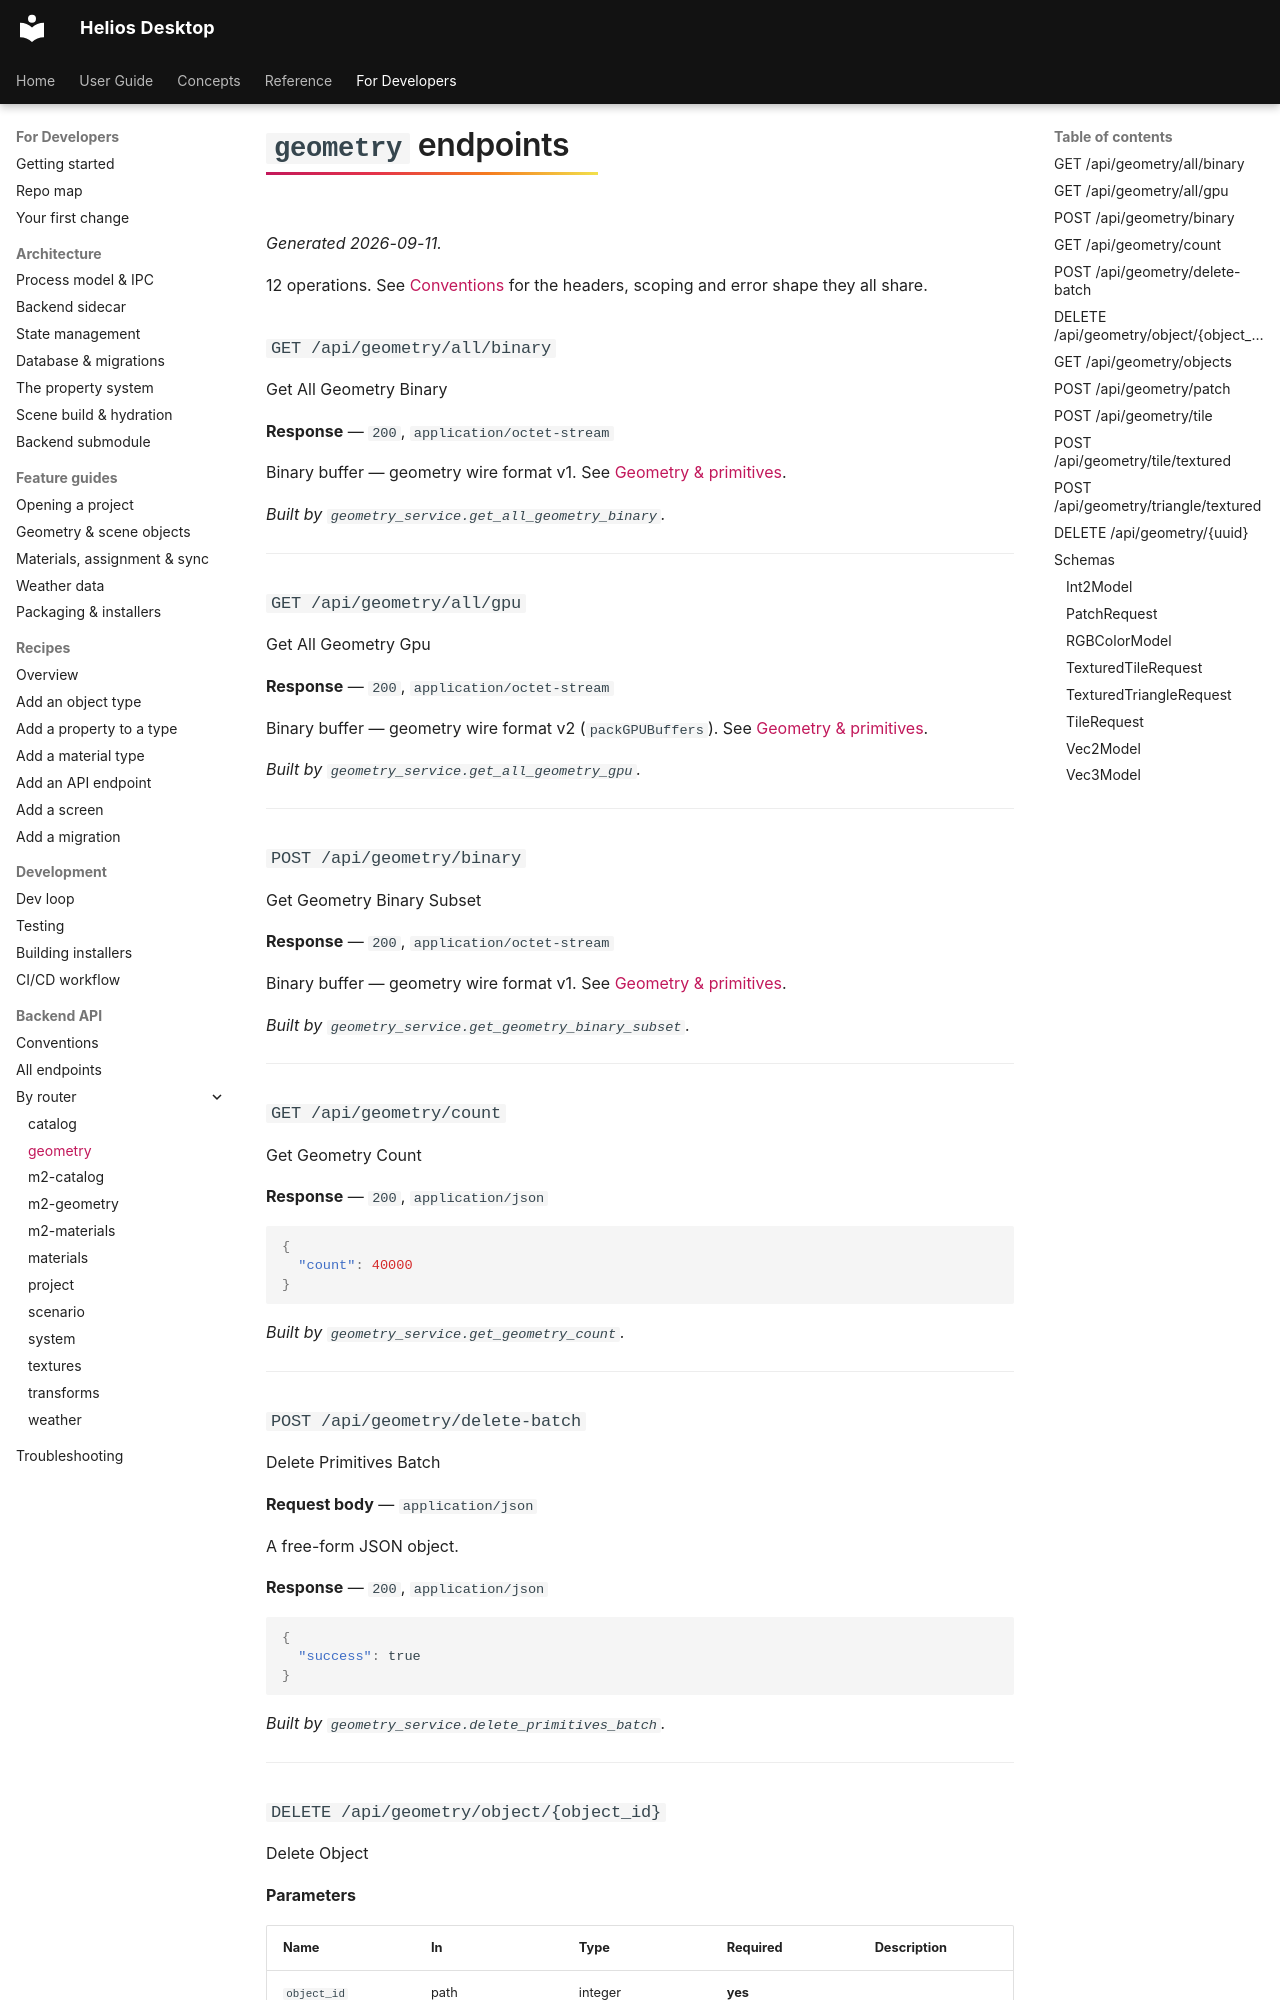

repository: vishal-singh-sarver/heliosdesktop · page: dev/api/ops/geometry/index.html · generator: mkdocs

<!-- GENERATED FILE — do not edit by hand.
     Regenerate: helios-desktop-backend/venv/bin/python3 docs/gen/generate_reference.py -->

# `geometry` endpoints

*Generated 2026-09-11.*

12 operations. See [Conventions](../http.md) for the headers, scoping and error shape they all share.

### `GET /api/geometry/all/binary` {#op-get-api-geometry-all-binary}

Get All Geometry Binary

**Response** — `200`, `application/octet-stream`

Binary buffer — geometry wire format v1. See [Geometry & primitives](../../../concepts/primitives.md).

*Built by `geometry_service.get_all_geometry_binary`.*

---

### `GET /api/geometry/all/gpu` {#op-get-api-geometry-all-gpu}

Get All Geometry Gpu

**Response** — `200`, `application/octet-stream`

Binary buffer — geometry wire format v2 (`packGPUBuffers`). See [Geometry & primitives](../../../concepts/primitives.md).

*Built by `geometry_service.get_all_geometry_gpu`.*

---

### `POST /api/geometry/binary` {#op-post-api-geometry-binary}

Get Geometry Binary Subset

**Response** — `200`, `application/octet-stream`

Binary buffer — geometry wire format v1. See [Geometry & primitives](../../../concepts/primitives.md).

*Built by `geometry_service.get_geometry_binary_subset`.*

---

### `GET /api/geometry/count` {#op-get-api-geometry-count}

Get Geometry Count

**Response** — `200`, `application/json`

```json
{
  "count": 40000
}
```

*Built by `geometry_service.get_geometry_count`.*

---

### `POST /api/geometry/delete-batch` {#op-post-api-geometry-delete-batch}

Delete Primitives Batch

**Request body** — `application/json`

A free-form JSON object.

**Response** — `200`, `application/json`

```json
{
  "success": true
}
```

*Built by `geometry_service.delete_primitives_batch`.*

---
